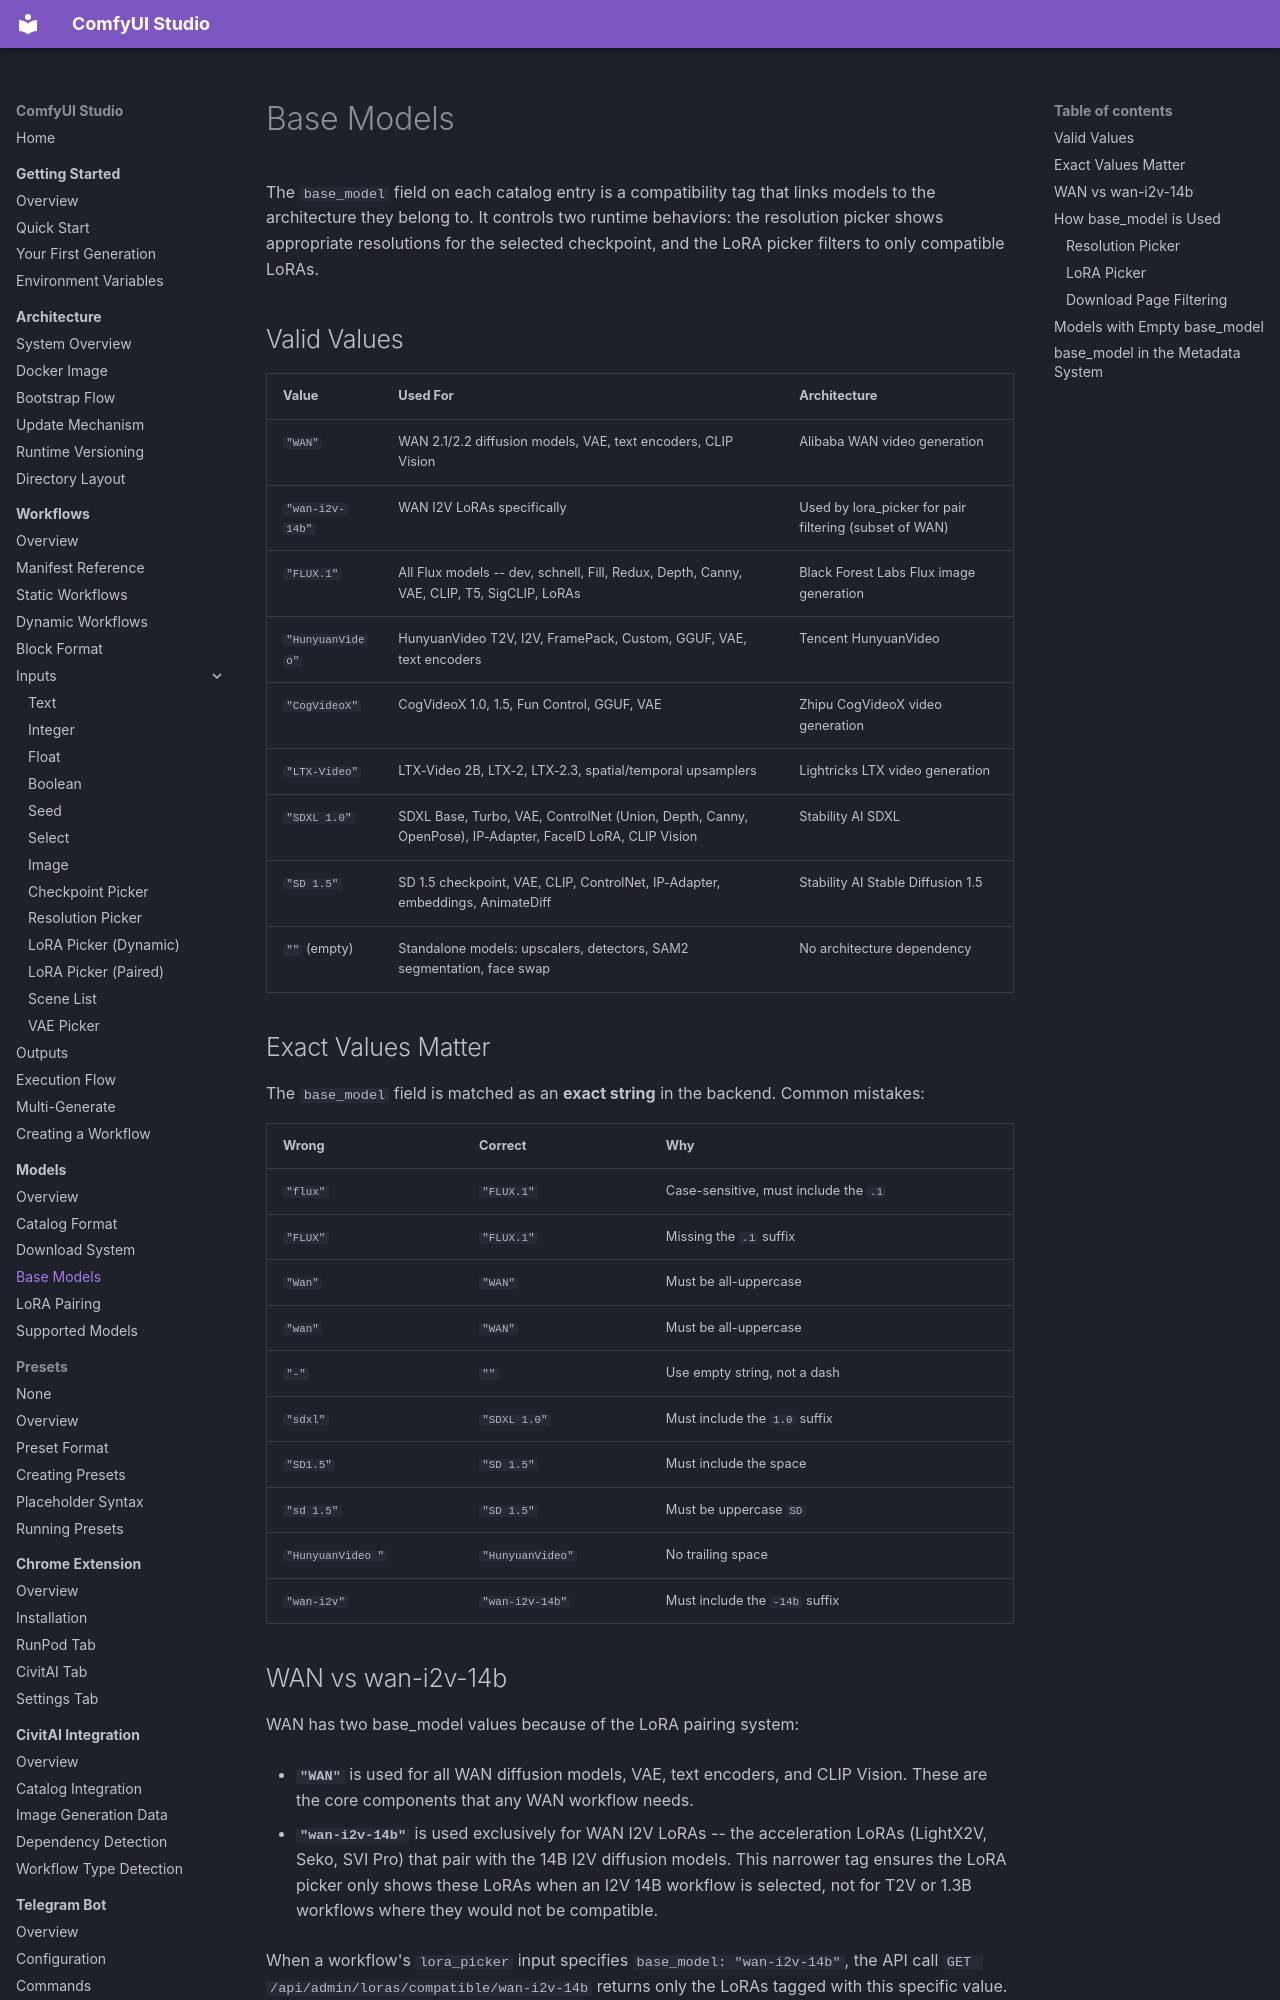

repository: diego-devita/comfyui-studio · page: models/base-models/index.html · generator: mkdocs

# Base Models

The `base_model` field on each catalog entry is a compatibility tag that links models to the architecture they belong to. It controls two runtime behaviors: the resolution picker shows appropriate resolutions for the selected checkpoint, and the LoRA picker filters to only compatible LoRAs.

## Valid Values

| Value | Used For | Architecture |
|-------|----------|-------------|
| `"WAN"` | WAN 2.1/2.2 diffusion models, VAE, text encoders, CLIP Vision | Alibaba WAN video generation |
| `"wan-i2v-14b"` | WAN I2V LoRAs specifically | Used by lora_picker for pair filtering (subset of WAN) |
| `"FLUX.1"` | All Flux models -- dev, schnell, Fill, Redux, Depth, Canny, VAE, CLIP, T5, SigCLIP, LoRAs | Black Forest Labs Flux image generation |
| `"HunyuanVideo"` | HunyuanVideo T2V, I2V, FramePack, Custom, GGUF, VAE, text encoders | Tencent HunyuanVideo |
| `"CogVideoX"` | CogVideoX 1.0, 1.5, Fun Control, GGUF, VAE | Zhipu CogVideoX video generation |
| `"LTX-Video"` | LTX-Video 2B, LTX-2, LTX-2.3, spatial/temporal upsamplers | Lightricks LTX video generation |
| `"SDXL 1.0"` | SDXL Base, Turbo, VAE, ControlNet (Union, Depth, Canny, OpenPose), IP-Adapter, FaceID LoRA, CLIP Vision | Stability AI SDXL |
| `"SD 1.5"` | SD 1.5 checkpoint, VAE, CLIP, ControlNet, IP-Adapter, embeddings, AnimateDiff | Stability AI Stable Diffusion 1.5 |
| `""` (empty) | Standalone models: upscalers, detectors, SAM2 segmentation, face swap | No architecture dependency |

## Exact Values Matter

The `base_model` field is matched as an **exact string** in the backend. Common mistakes:

| Wrong | Correct | Why |
|-------|---------|-----|
| `"flux"` | `"FLUX.1"` | Case-sensitive, must include the `.1` |
| `"FLUX"` | `"FLUX.1"` | Missing the `.1` suffix |
| `"Wan"` | `"WAN"` | Must be all-uppercase |
| `"wan"` | `"WAN"` | Must be all-uppercase |
| `"-"` | `""` | Use empty string, not a dash |
| `"sdxl"` | `"SDXL 1.0"` | Must include the ` 1.0` suffix |
| `"SD1.5"` | `"SD 1.5"` | Must include the space |
| `"sd 1.5"` | `"SD 1.5"` | Must be uppercase `SD` |
| `"HunyuanVideo "` | `"HunyuanVideo"` | No trailing space |
| `"wan-i2v"` | `"wan-i2v-14b"` | Must include the `-14b` suffix |
